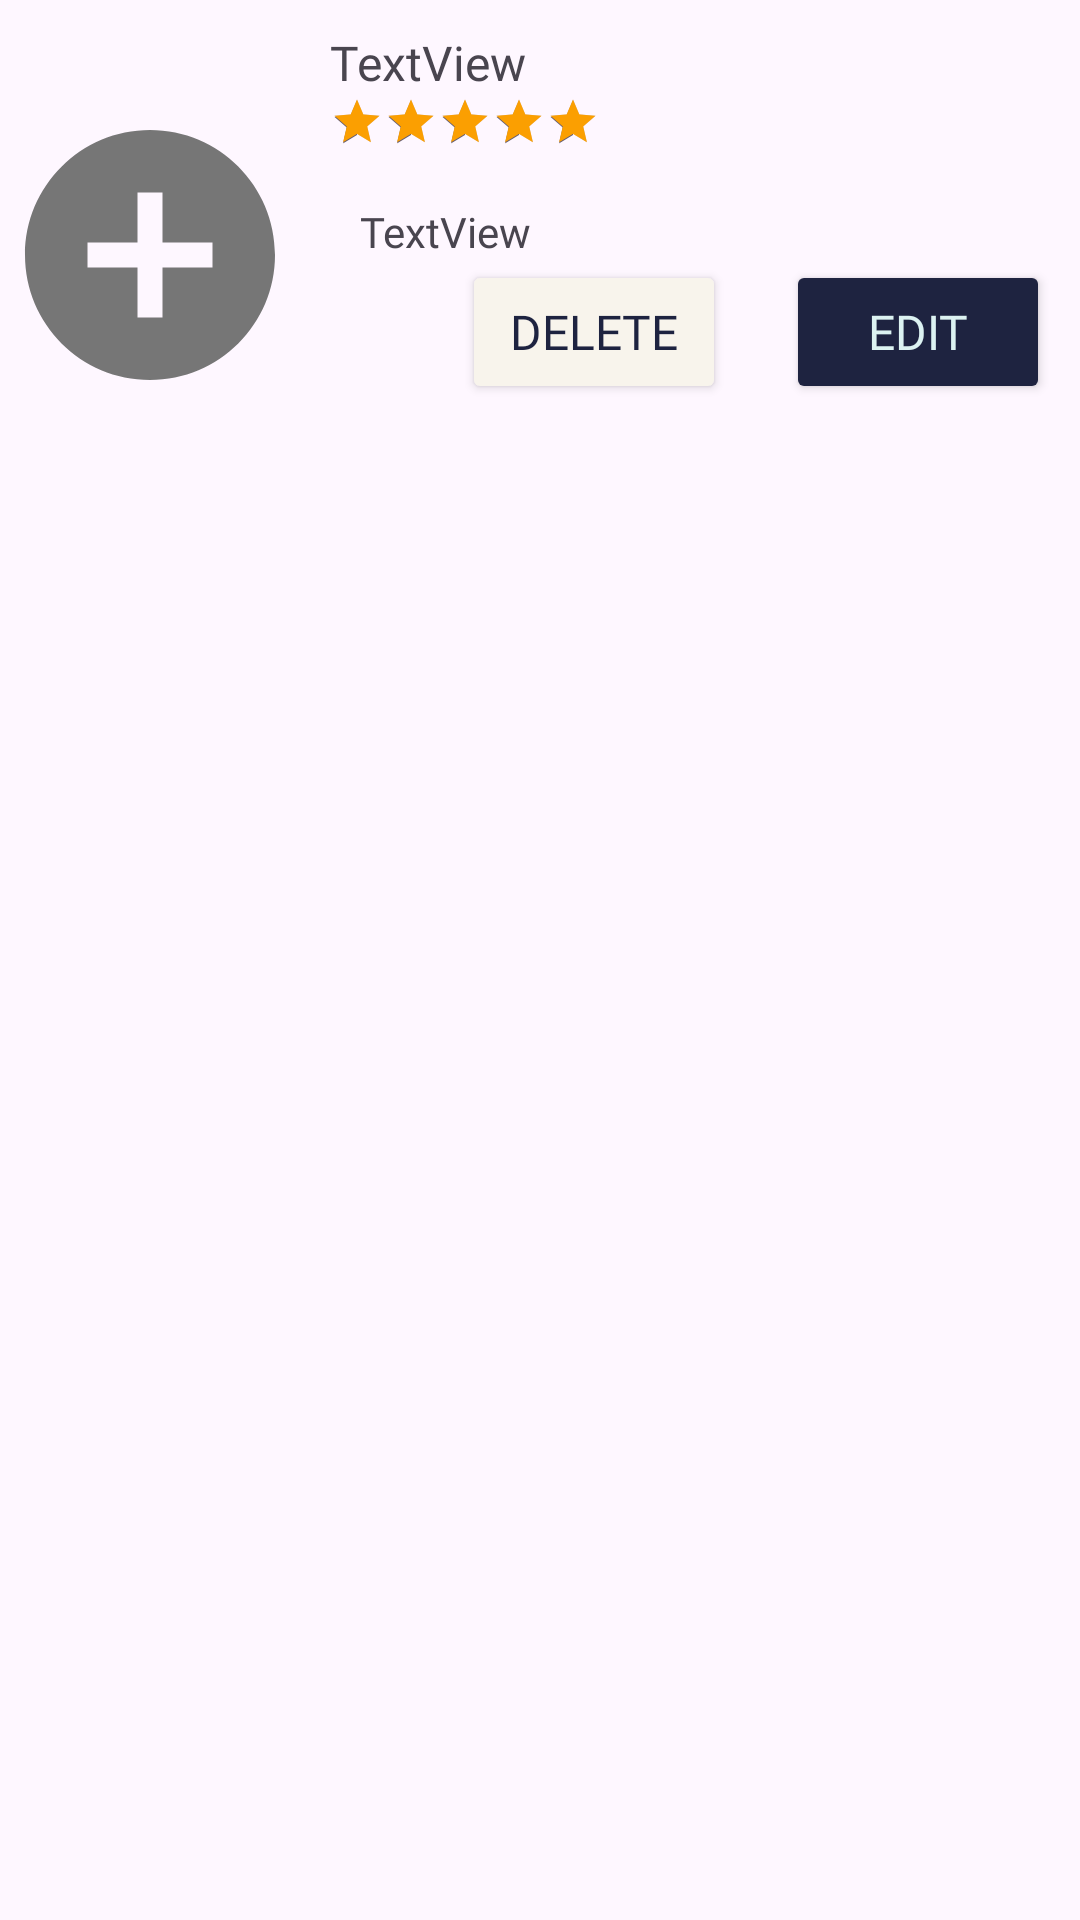

Android layout source for this screen:
<!-- AndroidManifest.xml: application theme Theme.LightAndSoundBooking -->
<!-- res/layout/lscompany_card.xml -->
<?xml version="1.0" encoding="utf-8"?>
<LinearLayout xmlns:android="http://schemas.android.com/apk/res/android"
    xmlns:app="http://schemas.android.com/apk/res-auto"
    android:layout_width="match_parent"
    android:orientation="vertical"
    android:layout_gravity="center"
    android:layout_height="match_parent">

    <LinearLayout
        android:layout_width="match_parent"
        android:layout_height="wrap_content"
        android:layout_gravity="center_vertical"
        android:orientation="horizontal"
        android:paddingVertical="10dp">

        <ImageView
            android:id="@+id/ivLS"
            android:layout_width="100dp"
            android:layout_height="150dp"
            app:srcCompat="@drawable/baseline_add_circle_24" />

        <LinearLayout
            android:layout_width="match_parent"
            android:layout_height="match_parent"
            android:layout_marginLeft="10dp"
            android:orientation="vertical">

            <TextView
                android:id="@+id/tvLSName"
                android:layout_width="match_parent"
                android:layout_height="wrap_content"
                android:fontFamily="@font/poppins"
                android:text="TextView"
                android:textSize="16sp" />

            <RatingBar
                android:id="@+id/rb"
                style="@android:style/Widget.DeviceDefault.Light.RatingBar.Indicator"
                android:layout_width="wrap_content"
                android:layout_height="wrap_content"
                android:max="5"
                android:numStars="5"
                android:progressTint="#FB9F01"
                android:rating="5"
                android:scaleX=".5"
                android:scaleY=".5"
                android:transformPivotX="0dp"
                android:transformPivotY="0dp"/>

            <TextView
                android:id="@+id/tvDescription"
                android:layout_width="match_parent"
                android:layout_height="wrap_content"
                android:layout_marginLeft="10dp"
                android:fontFamily="@font/poppins"
                android:text="TextView" />

            <LinearLayout
                android:layout_width="match_parent"
                android:layout_height="wrap_content"
                android:layout_gravity="end"
                android:gravity="end"
                android:orientation="horizontal">

                <Button
                    android:id="@+id/btnDelete"
                    android:layout_width="wrap_content"
                    android:layout_height="wrap_content"
                    android:layout_marginHorizontal="10dp"
                    android:backgroundTint="#F8F4EC"
                    android:fontFamily="@font/poppins"
                    android:text="Delete"
                    android:textColor="#1E2340"
                    android:textSize="16dp" />

                <Button
                    android:id="@+id/btnEdit"
                    android:layout_width="wrap_content"
                    android:layout_height="wrap_content"
                    android:layout_marginHorizontal="10dp"
                    android:backgroundTint="#1E2340"
                    android:fontFamily="@font/poppins"
                    android:text="Edit"
                    android:textColor="#DCF2F1"
                    android:textSize="16dp" />
            </LinearLayout>
        </LinearLayout>
    </LinearLayout>

</LinearLayout>
<!-- resources referenced by this layout -->
<resources>
  <!-- drawable baseline_add_circle_24 (drawable) -->
  <vector android:height="24dp" android:tint="#767676"
      android:viewportHeight="24" android:viewportWidth="24"
      android:width="24dp" xmlns:android="http://schemas.android.com/apk/res/android">
      <path android:fillColor="@android:color/white" android:pathData="M12,2C6.48,2 2,6.48 2,12s4.48,10 10,10 10,-4.48 10,-10S17.52,2 12,2zM17,13h-4v4h-2v-4L7,13v-2h4L11,7h2v4h4v2z"/>
  </vector>
  <style name="Theme.LightAndSoundBooking" parent="Base.Theme.LightAndSoundBooking" />
  <style name="Base.Theme.LightAndSoundBooking" parent="Theme.Material3.DayNight.NoActionBar">
          
          
      </style>
</resources>
